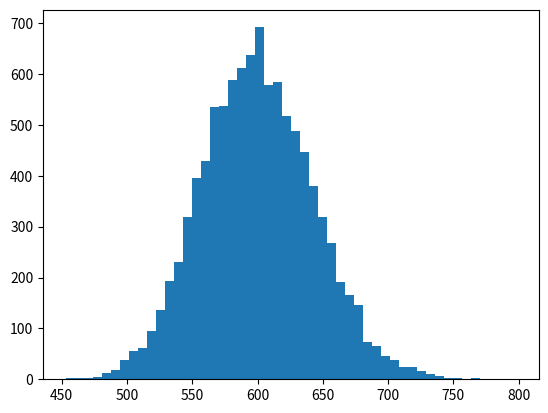

Write the Python code that produced this figure.

# https://docs.scipy.org/doc/numpy-1.10.1/reference/routines.random.html
import numpy as np

shape, scale = 200., 3
x1 = np.random.gamma(shape, scale, 10000)
x2 = np.random.gamma(shape,scale,size=10000)
x3 = x1+x2
a = np.asarray([x1,x2,x3],dtype=np.float32)
a = a.T
print(a[0])
np.savetxt('data_gamma_2_1000_test.csv',a,delimiter=',',fmt='%.3f')

s = x1
print(x1)
import matplotlib.pyplot as plt
import scipy.special as sps
count, bins, ignored = plt.hist(s, 50)
y = bins**(shape-1)*(np.exp(-bins/scale) / (sps.gamma(shape)*scale**shape))
plt.plot(bins, y, linewidth=2, color='r')
plt.show()